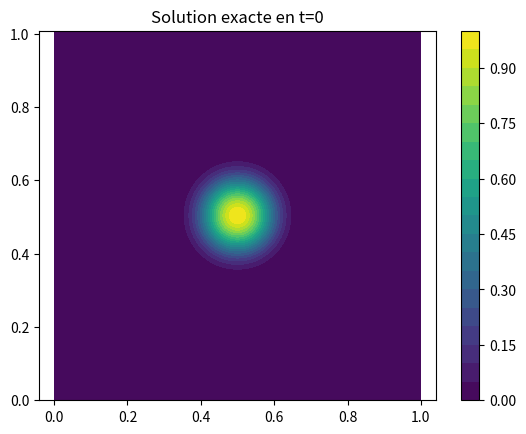
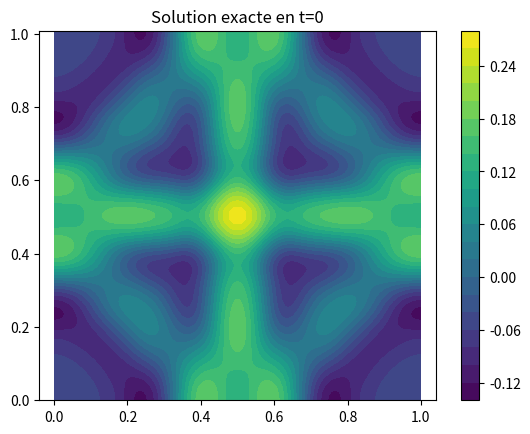

These charts were generated, in order, by the following Python code:
# schéma leapfrog en 2D pour l'équation des ondes
# version pure python

import math
import numpy as np
import matplotlib.pyplot as plt

L = 1.
nx = 128
dx = L/(nx-1)
ny = 128
dy = dx
H = ny * dy
# cfl en x et y
# vitesse du son
c = 1.
cfl = 0.4
dt = cfl * np.sqrt(dx * dx + dy * dy) / c
bx = c * dt / dx
by = c * dt / dy

r=1.
gam = (1-r)/(1+r)

def peak(x):
    r2 = x * x
    eps = 0.2
    eps2 = eps * eps
    if r2 / eps2 < 1.0:
        s = (1.0 - r2 / eps2) ** 4
    else:
        s = 0.0
    return s

def exact_sol(xy, t):
    x = xy[0]
    y = xy[1]
    r = math.sqrt((x - 0.5) * (x - 0.5) + (y - 0.5) * (y - 0.5))
    u = peak(r)
    return u

def pl2d(Z):
    x = np.linspace(0, L, nx)
    y = np.linspace(0, H, ny)
    X, Y = np.meshgrid(x, y)
    # Z = np.zeros((nx,ny))
    # for i in range(nx):
    #     for j in range(ny):
    #         Z[i,j] = exact_sol([x[i],y[j]], 0)
    plt.figure()
    plt.contourf(X, Y, Z, 20)
    plt.colorbar()
    plt.axis('equal')
    plt.title('Solution exacte en t=0')
    plt.show()

# tracé de la solution exact_sol en t=0 en 2d avec matplotlib
# respectant l'aspect ratio (le carré reste un carré)
# x = np.linspace(0, L, nx)
# y = np.linspace(0, H, ny)
# X, Y = np.meshgrid(x, y)
# Z = np.zeros((nx,ny))
# for i in range(nx):
#     for j in range(ny):
#         Z[i,j] = exact_sol([x[i],y[j]], 0)
# plt.figure()
# plt.contourf(X, Y, Z, 20)
# plt.colorbar()
# plt.axis('equal')
# plt.title('Solution exacte en t=0')
# plt.show()

def source(xy, t):
    return 0.0

def init_sol(un, unm1):
    for i in range(nx):
        for j in range(ny):
            x = i * dx
            y = j * dy
            un[i,j] = exact_sol([x,y], 0)
            unm1[i,j] = un[i,j]

def leapfrog_step(un, unm1, unp1, t):
    dir = [[-1,0],[1,0],[0,-1],[0,1]]
    a = 1.
    for i in range(nx):
        for j in range(ny):            
            if i==0 or i==nx-1 :
                a = 1/(1+bx*gam)
            if j==0 or j==ny-1 :
                a = 1/(1+by*gam)
            u = np.zeros(4)
            for d in range(4):
                iR = i + dir[d][0]
                jR = j + dir[d][1]
                if iR == -1:
                    iR = 1
                if iR == nx:
                    iR = nx-2
                if jR == -1:
                    jR = 1
                if jR == ny:
                    jR = ny-2
                u[d] = un[iR,jR]
            
            s= source([i*dx,j*dy], t)

            unp1[i][j] = (1 - 2 * a) * unm1[i][j] + \
            2 * a * (1 - bx * bx - by * by) * un[i][j] + \
            a * bx * bx * (u[0] + u[1]) + a * by * by * (u[2] + u[3]) - \
            dt * dt * a * s



unm1 = np.zeros((nx,ny))
un = np.zeros((nx,ny))
unp1 = np.zeros((nx,ny))

init_sol(un, unm1)

pl2d(un)

t = 0.
tmax = 1.

while t < tmax:
    leapfrog_step(un, unm1, unp1, t)
    unm1, un, unp1 = un, unp1, unm1
    t += dt

pl2d(un)

